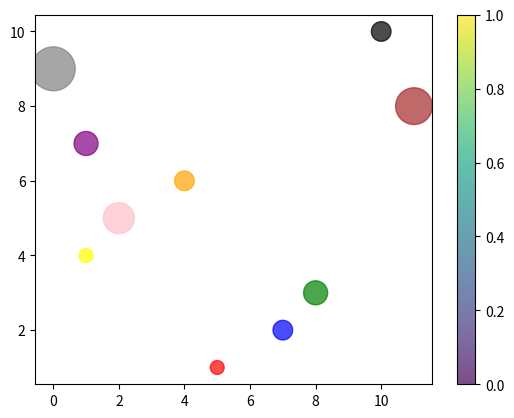

Source code (Python):
import matplotlib.pyplot as plt
import numpy as np 

x = np.array([5, 7, 8, 1, 2, 4, 1, 11, 0, 10])
y = np.array([1, 2, 3, 4, 5, 6, 7, 8, 9, 10])
colours = np.array(['red', 'blue', 'green', 'yellow', 'pink', 'orange', 'purple', 'brown', 'grey', 'black'])
sizes = np.array([100, 200, 300, 100, 500, 200, 300, 700, 1000, 200])
plt.scatter(x, y, c=colours, s=sizes, alpha=0.7)
plt.colorbar()
plt.show()